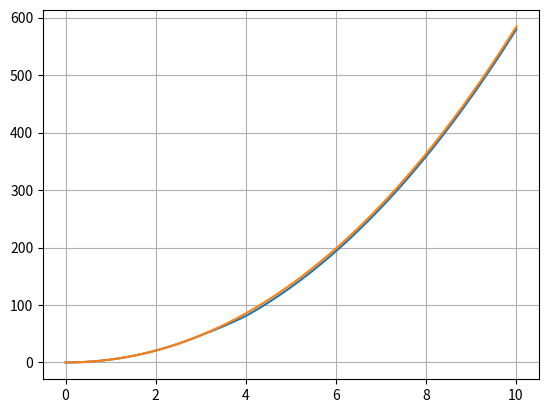

This chart was generated by the following Python code:
import numpy
import matplotlib.pyplot as plt
import math


class Measurer:
    def __init__(self, tf_num, tf_den, sig, fd=0.1, time=1, amp_delta=0.2, w_delta=50):
        self.fd = fd
        self.sig = sig
        self.tf_num = tf_num
        self.tf_den = tf_den
        self.time = time
        self.amp_delta = amp_delta
        self.w_delta = w_delta

    def signal(self):
        for t in range(int(self.time / self.fd)+1):
            sig = self.sig(t * self.fd) + self.amp_delta * math.sin(2 * math.pi * self.w_delta * t * self.fd)
            yield sig

    def comp_output(self, input, start):
        x_1 = input[0]
        x_2 = input[1]
        y_1 = start[0]
        y_2 = start[1]
        a1 = self.tf_num[0]
        a2 = self.tf_num[1]
        b1 = self.tf_den[0]
        b2 = self.tf_den[1]
        b3 = self.tf_den[2]
        return (a1/b1) * x_1 + (a2/b1) * x_2 - (b2/b1) * y_1 - (b3/b1) * y_2


class Acc(Measurer):
    pass


class Gps(Measurer):
    def __init__(self, tf_num, tf_den, sig, fd=0.1, time=1, amp_delta=0.2, w_delta=5, loss=[3, 4]):
        super().__init__(tf_num, tf_den, sig, fd, time, amp_delta, w_delta)
        self.loss = loss

    def signal(self):
        for t in range(int(self.time / self.fd)+1):
            sig = self.sig(t * self.fd) + self.amp_delta * math.sin(2 * math.pi * self.w_delta * t * self.fd)
            if self.loss[0]/self.fd <= t <= self.loss[1]/self.fd:
                sig = 0
            yield sig


def main():
    fd = 0.01
    time = 10
    acc = Acc([4.998833329196413e-05, 4.997667070806499e-05], [1, -1.999299745117823, 0.999300244942843], lambda t: 0.5*t+10, fd, time)
    gps = Gps([7.000049405102042e-04, -6.995051154902039e-04], [1, -1.999299745117823, 0.999300244942843], lambda t: (0.5*t*t*t)/6+(10/2)*t*t, fd, time)
    acelerometr = acc.signal()
    GPS = gps.signal()
    y0_acc = 0
    y1_acc = 0
    x1_acc = 0
    y0_gps = 0
    y1_gps = 0
    x1_gps = 0

    comp = [y0_acc + y0_gps]
    while True:

        try:
            x0_acc = next(acelerometr)

            x0_gps = next(GPS)

        except:
            break
        y_acc = acc.comp_output([x0_acc, x1_acc], [y0_acc, y1_acc])
        x1_acc = x0_acc
        y1_acc = y0_acc
        y0_acc = y_acc
        y_gps = gps.comp_output([x0_gps, x1_gps], [y0_gps, y1_gps])
        x1_gps = x0_gps
        y1_gps = y0_gps
        y0_gps = y_gps

        comp.append(y0_acc + y0_gps)


    plt.plot(numpy.arange(0, time+2*fd, fd), comp)
    plt.plot(numpy.arange(0, time + 2*fd, fd), [0.5*t*t*t/6+10/2*t*t for t in numpy.arange(0, time + 2*fd, fd)])
    # plt.plot(numpy.arange(0, time + 2*fd, fd), numpy.array([0.5*t*t*t/6+10/2*t*t for t in numpy.arange(0, time + 2*fd, fd)]) - numpy.array(comp))
    plt.grid()
    plt.show()


if __name__ == '__main__':
    main()